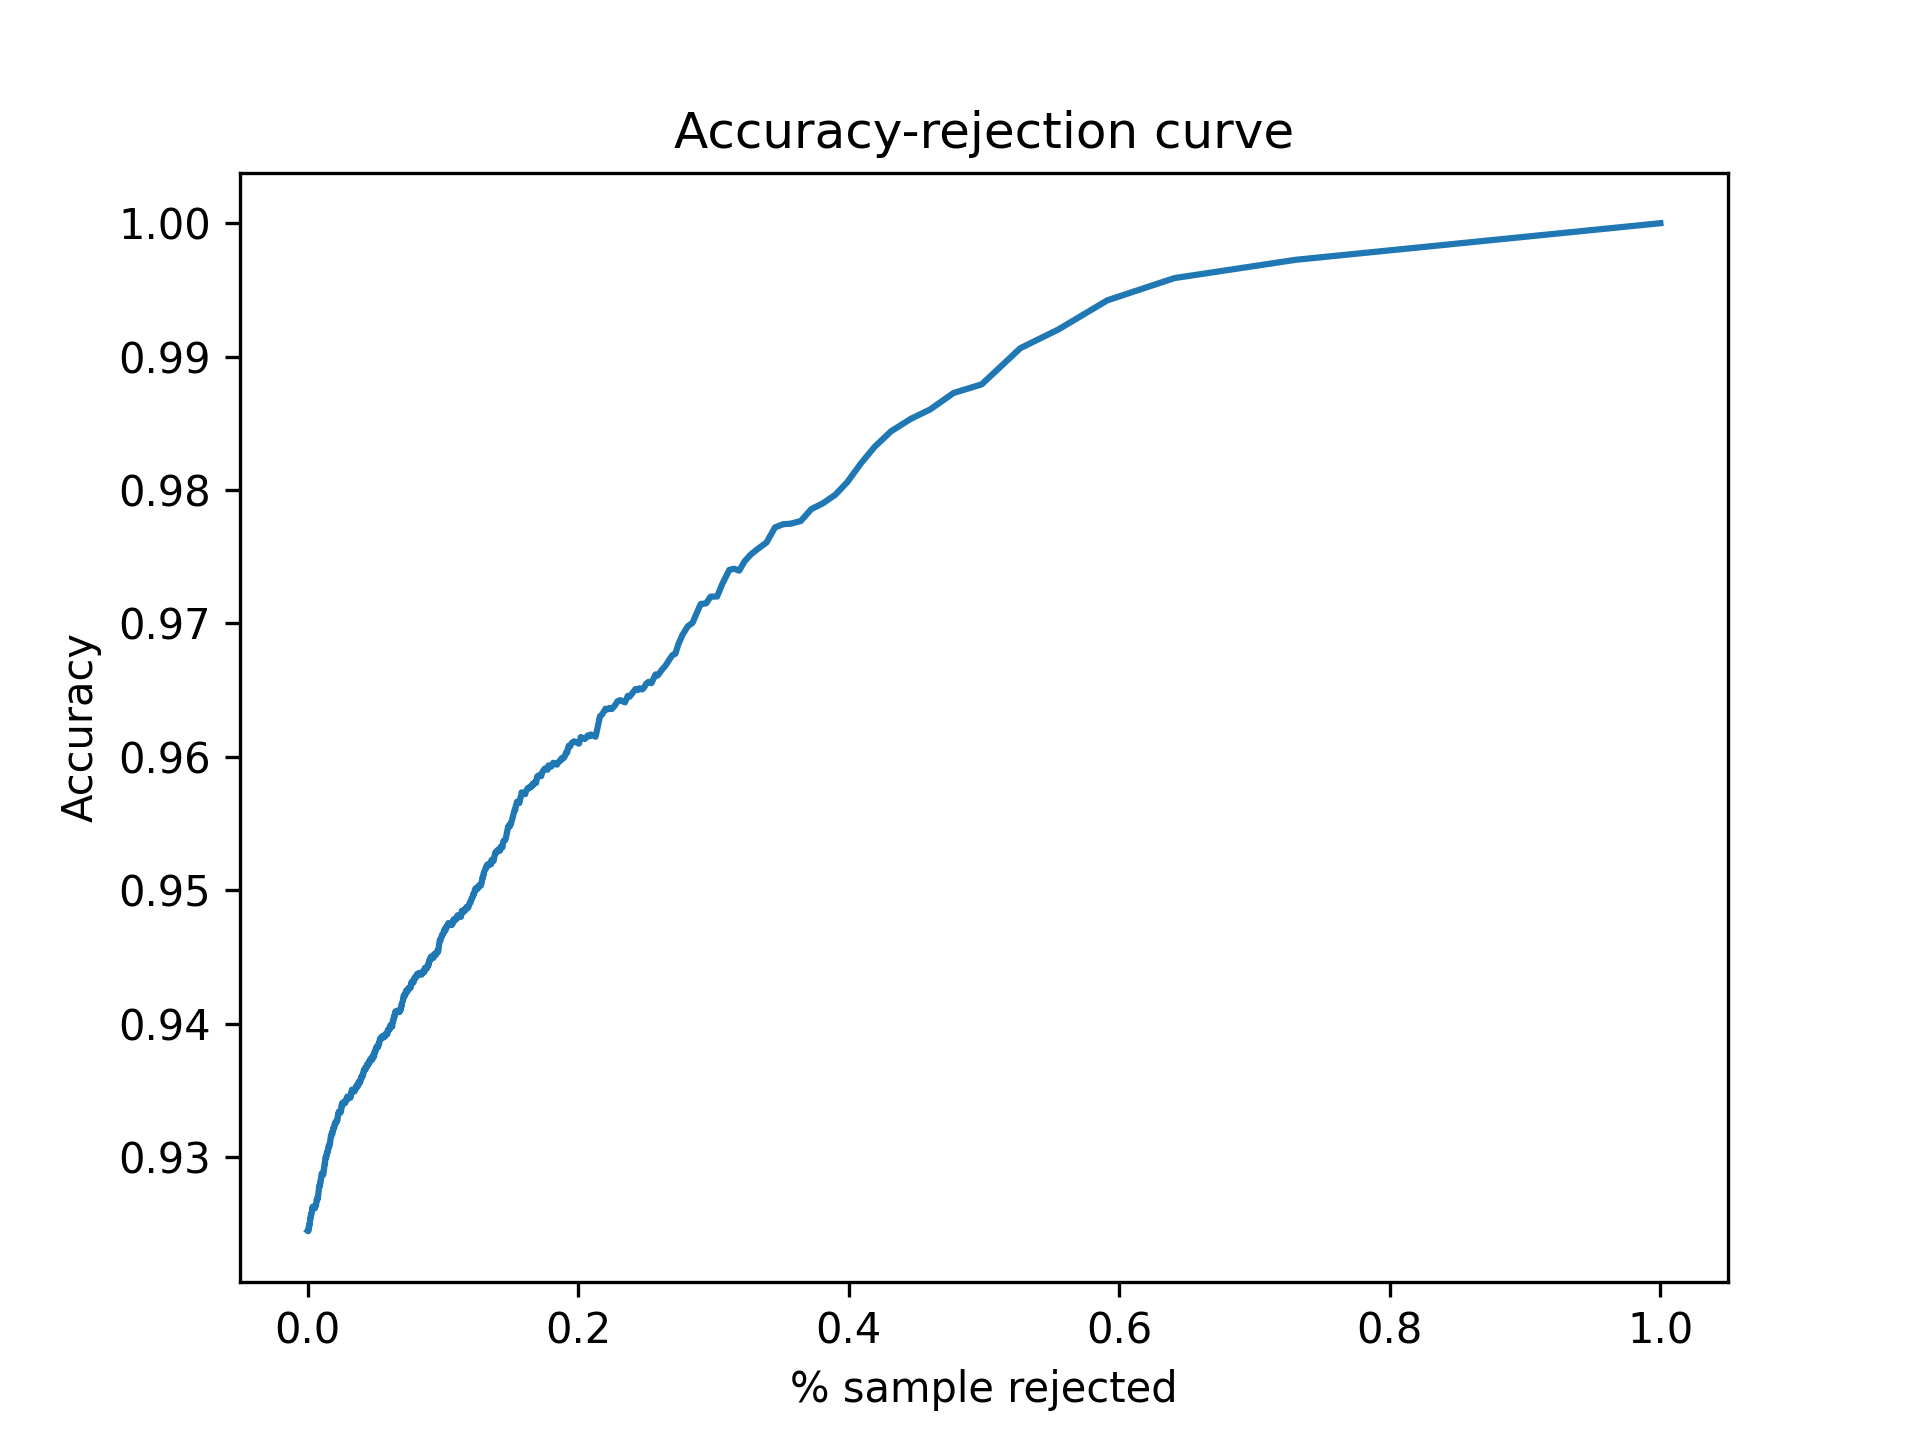

The table this chart was drawn from, first rows:
Threshold, Accepted, Accuracy
0.5, 1.0, 0.9245
0.5001, 1.0, 0.9245
0.5002, 1.0, 0.9245
0.5003, 0.9999, 0.9245
0.5004, 0.9999, 0.9245
0.5005, 0.9999, 0.9245
0.5006, 0.9999, 0.9245
0.5007, 0.9999, 0.9245
0.5008, 0.9999, 0.9245
0.5009, 0.9999, 0.9245
0.501, 0.9999, 0.9245
0.5011, 0.9999, 0.9245
0.5012, 0.9999, 0.9245
0.5013, 0.9999, 0.9245
0.5014, 0.9999, 0.9245
0.5015, 0.9999, 0.9245
0.5016, 0.9999, 0.9245
0.5017, 0.9997, 0.9244
0.5018, 0.9997, 0.9244
0.5019, 0.9996, 0.9244
0.502, 0.9996, 0.9244
0.5021, 0.9996, 0.9244
0.5022, 0.9996, 0.9244
0.5023, 0.9996, 0.9244
0.5024, 0.9996, 0.9244
0.5025, 0.9996, 0.9244
0.5026, 0.9994, 0.9246
0.5027, 0.9993, 0.9246
0.5028, 0.9993, 0.9246
0.5029, 0.9993, 0.9246
0.503, 0.9993, 0.9246
0.5031, 0.9993, 0.9246
0.5032, 0.9993, 0.9246
0.5033, 0.9993, 0.9246
0.5034, 0.9993, 0.9246
0.5035, 0.9993, 0.9246
0.5036, 0.9993, 0.9246
0.5037, 0.9993, 0.9246
0.5038, 0.9993, 0.9246
0.5039, 0.9993, 0.9246
0.504, 0.9993, 0.9246
0.5041, 0.9993, 0.9246
0.5042, 0.9993, 0.9246
0.5043, 0.9991, 0.9247
0.5044, 0.9991, 0.9247
0.5045, 0.9991, 0.9247
0.5046, 0.9991, 0.9247
0.5047, 0.9991, 0.9247
0.5048, 0.9991, 0.9247
0.5049, 0.9991, 0.9247
0.505, 0.9991, 0.9247
0.5051, 0.9991, 0.9247
0.5052, 0.9991, 0.9247
0.5053, 0.9991, 0.9247
0.5054, 0.9991, 0.9247
0.5055, 0.9991, 0.9247
0.5056, 0.9991, 0.9247
0.5057, 0.9991, 0.9247
0.5058, 0.9991, 0.9247
0.5059, 0.9991, 0.9247
... 4,941 more rows
